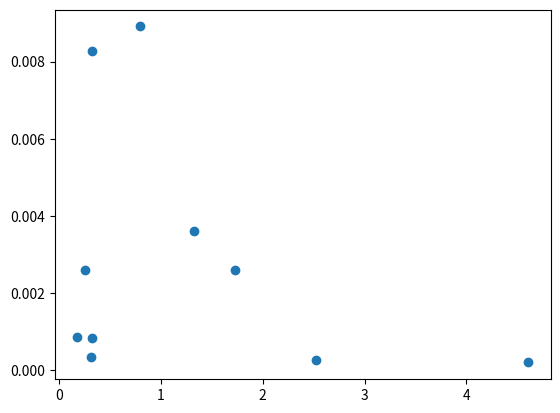
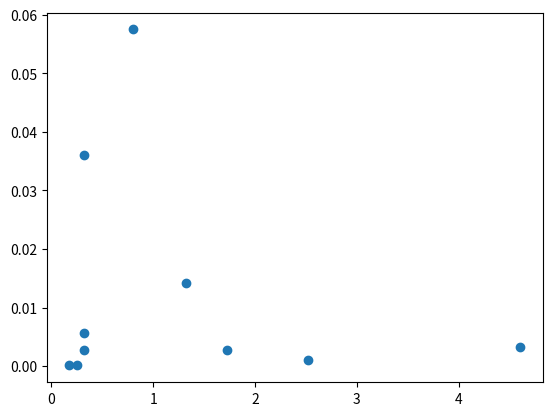

Reproduce these figures in Python, in order.
from matplotlib import pyplot as plt

def scatter(xs, ys, title="", x_label="", y_label=""):
    figure = plt.figure()

    axes = figure.add_subplot()
    axes.set_title(title)
    axes.set_xlabel(x_label)
    axes.set_ylabel(y_label)

    axes.scatter(xs, ys)

    plt.show()

if __name__ == "__main__":
    xs = [0.17779753325689862, 0.324078025714716, 0.3168952456762951, 1.7288042156862395, 1.3214101247048755, 4.604378658180982, 2.5206778689700453, 0.32172072495499127, 0.7993905075039794, 0.25070604628211796]
    ys = [0.0008517259875701009, 0.008272632398635042, 0.00034033572651171866, 0.0025949456990287576, 0.0036079609906492617, 0.00020368578596077135, 0.0002631714885344037, 0.0008328485706839149, 0.008909678498539835, 0.0025892975802712724]

    scatter(xs, ys)


    ys = [
        0.00021250203004447607,
        0.005656487657946681,
        0.002731739244288402,
        0.002781616089174393,
        0.014174148964625854,
        0.0032235445665476973,
        0.0009887280815972293,
        0.036016884265256205,
        0.057482499419288596,
        0.00011122185354465937,
    ]
    scatter(xs, ys)
